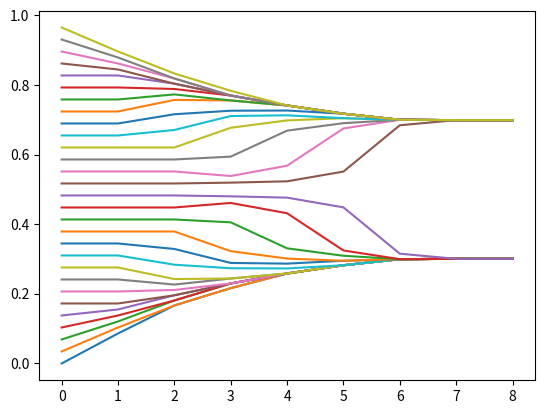

This chart was generated by the following Python code:


import numpy as np
import matplotlib.pyplot as plt
import scipy.stats as stats
from scipy.stats import truncnorm


def get_startOpinions(N, dist):
    '''
    
    Returns a list of N random numbers. Potentially include other distributions?
    
    '''
    opinions = []
    
    if dist == "uniform_rand":
        opinions = np.random.rand(N)
    elif dist == "uniform_even":
        opinions = np.linspace(0, 1, N)
    elif dist == "normal_rand":
        opinions = truncnorm(a=0., b=1., scale = 1, loc=0).rvs(size=N)
    #elif dist == "Normal_Even":
        #base = np.linspace(N)
        #opinions = stats.norm.pdf(base, 0.5, 0.5)
    
    
    return list(opinions)

def calc_neighbours(opinions_list, confidence):
    '''
    
    returns a matrix representing neighbours. 1 represents a neighbour (opinion is within confidence distance), 0 represents not a neighbout (too far away).
    
    each row of the matrix represent the neighbours for each "member" in the opinions
    ie row 5 represents the neighbours for the 5th opinion in opinions_list
    
    
    '''
    neighbor_mat = []
    
    for opinion in opinions_list:
        abs_differences = np.absolute(opinions_list - opinion)
        neighbor_mat.append((abs_differences < confidence)*1)
        
    return neighbor_mat
    
def average_surrounding_opinions(opinions, neighbours):
    
    
    '''
    finds the average of the neighbouring opinions 
    '''
    averages = []
    
    for a in neighbours:
        averages.append(np.sum(a*opinions)/sum(a))
        
    return list(averages)



def check_convergence_ongoing(model_t1, model_t2, convergence_val):
    '''
    Checks if there is "change" in the model between model_t1 and model_t2
    '''
    
    if sum([abs(a-b) for a, b in zip(model_t1, model_t2)]) < convergence_val:
        return True
    else:
        return False



def run_model_0(starting_opinions, num_repetitions, confidence, until_convergence = False, convergence_val = 0.0001):
    
    model = [starting_opinions]
    
    for i in range(1, num_repetitions):
        neighbours = calc_neighbours(model[i-1], confidence)
        model.append(average_surrounding_opinions(model[i-1], neighbours))
        if until_convergence == True:
            if check_convergence_ongoing(model[i], model[i-1], convergence_val) == True:
                break
    
    return np.array(model)

def run_model_1(starting_opinions, num_repetitions, confidence, change_rate, until_convergence = False, convergence_val = 0.0001):
    '''
    Adds the fact that as time goes on, the agents lean more towards an opinion of 1 at a steady rate
    '''
    
    model = [starting_opinions]
    
    for i in range(1, num_repetitions):
        neighbours = calc_neighbours(model[i-1], confidence)
        model.append(average_surrounding_opinions(model[i-1], neighbours))
        model[i] = [np.min([x + change_rate, 1]) for x in model[i]]
        if until_convergence == True:
            if check_convergence_ongoing(model[i], model[i-1], convergence_val) == True:
                break
    
    return np.array(model)




def plot_model_Graph_a(model):


    for a in range(1, len(model[:,0])+1):
        
        plt.scatter(model[a-1], [a] * (len(model[a-1])))
        
    plt.ylabel("time steps")
    plt.xlabel("opinion")
 
def plot_model_Graph_b(model):

    for a in range(0,len(model[0])-1):
         plt.plot(range(0, len(model[:,0])), model[:, a])



test = get_startOpinions(30, "uniform_even")


model = run_model_0(test, 20, 0.2, until_convergence = True)#, change_rate = 0.01)


plot_model_Graph_b(model)

